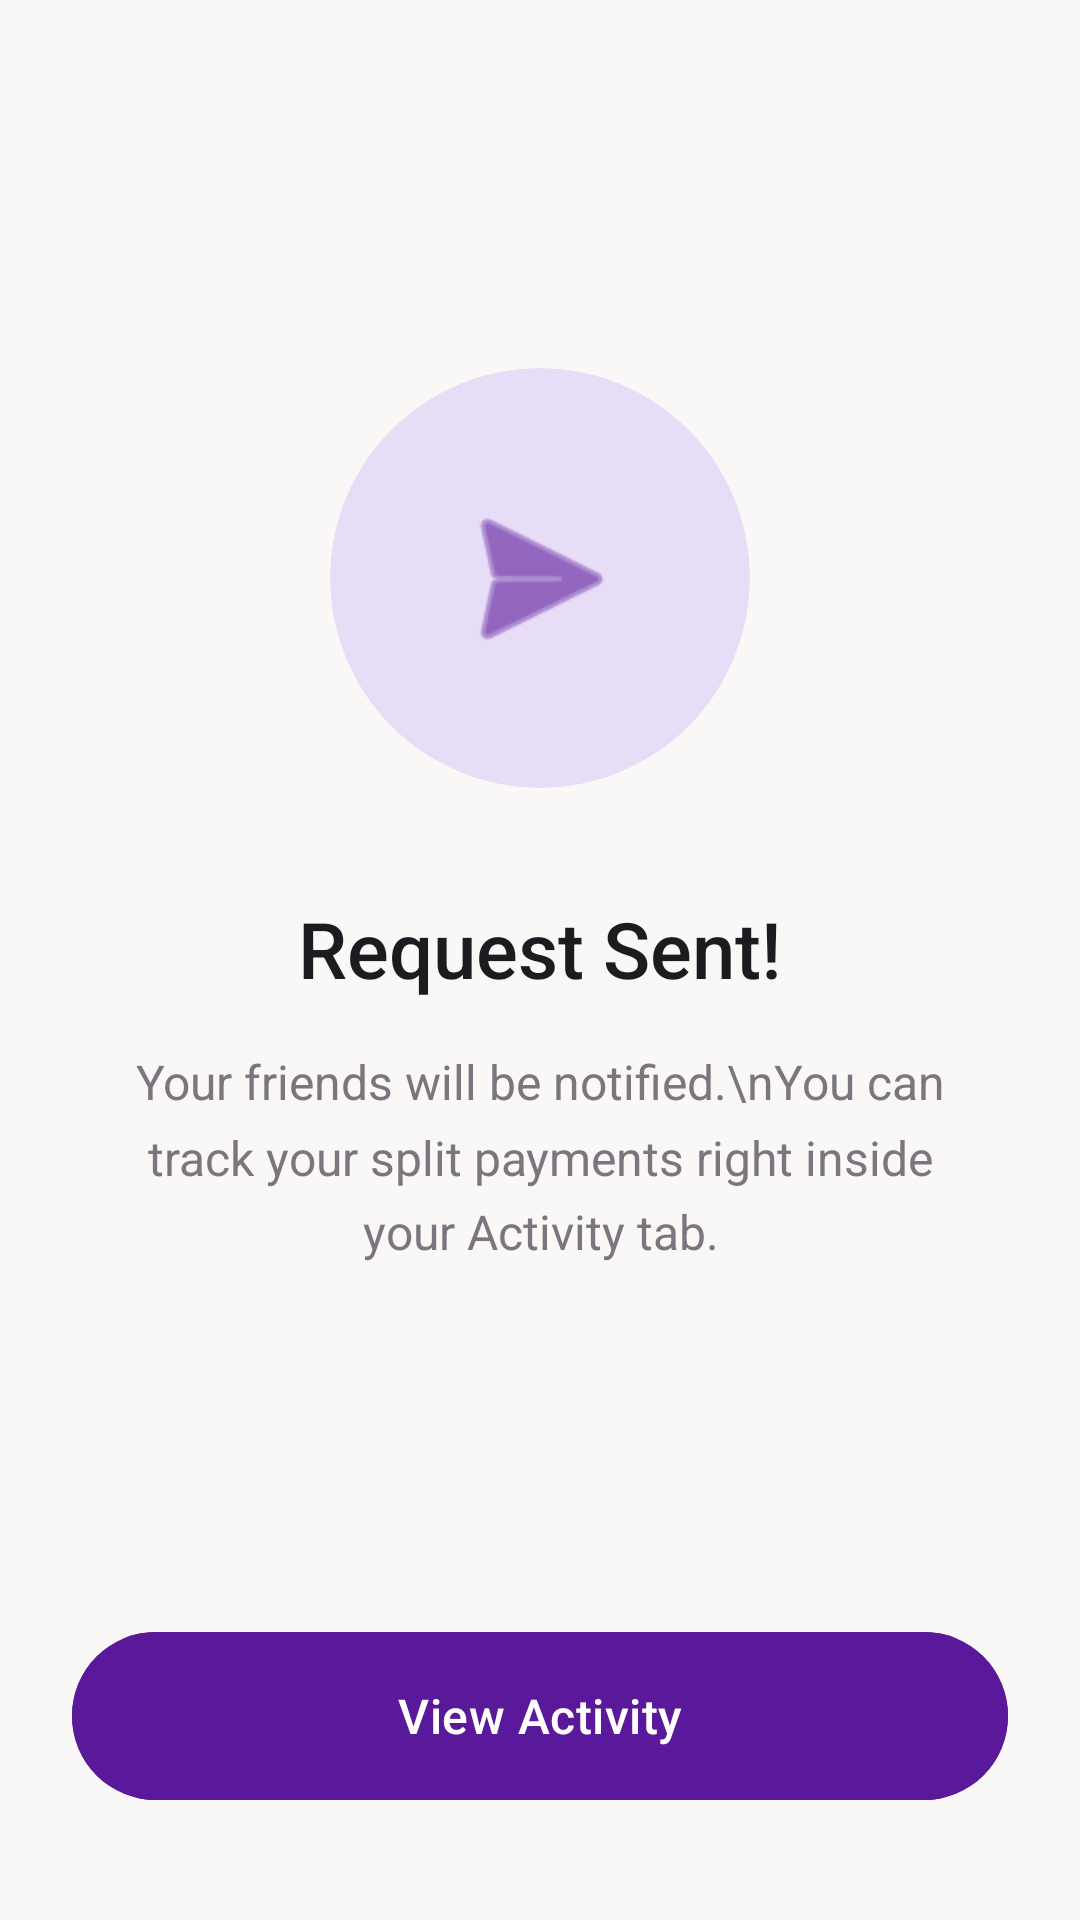

Produce the Android XML layout that renders to this screen, including the resource entries it uses.
<!-- AndroidManifest.xml: application theme Theme.SplitDuit -->
<!-- res/layout/activity_send_request.xml -->
<?xml version="1.0" encoding="utf-8"?>
<androidx.constraintlayout.widget.ConstraintLayout
    xmlns:android="http://schemas.android.com/apk/res/android"
    xmlns:app="http://schemas.android.com/apk/res-auto"
    xmlns:tools="http://schemas.android.com/tools"
    android:id="@+id/main"
    android:layout_width="match_parent"
    android:layout_height="match_parent"
    android:background="#F9F8F6"
    tools:context=".SendRequest">

    <LinearLayout
        android:layout_width="match_parent"
        android:layout_height="wrap_content"
        android:orientation="vertical"
        android:gravity="center"
        android:paddingHorizontal="40dp"
        app:layout_constraintTop_toTopOf="parent"
        app:layout_constraintBottom_toTopOf="@id/btnViewActivity"
        app:layout_constraintStart_toStartOf="parent"
        app:layout_constraintEnd_toEndOf="parent"
        app:layout_constraintVertical_chainStyle="packed">

        <com.google.android.material.card.MaterialCardView
            android:layout_width="140dp"
            android:layout_height="140dp"
            android:layout_marginBottom="36dp"
            app:cardCornerRadius="70dp"
            app:cardElevation="0dp"
            app:strokeWidth="0dp"
            app:cardBackgroundColor="#E8DDF7">

            <FrameLayout
                android:layout_width="match_parent"
                android:layout_height="match_parent">

                <ImageView
                    android:layout_width="64dp"
                    android:layout_height="64dp"
                    android:layout_gravity="center"
                    android:src="@android:drawable/ic_menu_send"
                    app:tint="#5A189A" />

            </FrameLayout>
        </com.google.android.material.card.MaterialCardView>

        <TextView
            android:layout_width="wrap_content"
            android:layout_height="wrap_content"
            android:text="Request Sent!"
            android:textColor="#1C1B1F"
            android:textSize="26sp"
            android:fontFamily="sans-serif-medium" />

        <TextView
            android:layout_width="wrap_content"
            android:layout_height="wrap_content"
            android:layout_marginTop="16dp"
            android:text="Your friends will be notified.\nYou can track your split payments right inside your Activity tab."
            android:textColor="#7A757F"
            android:textSize="16sp"
            android:gravity="center"
            android:lineSpacingMultiplier="1.3" />
    </LinearLayout>

    <com.google.android.material.button.MaterialButton
        android:id="@+id/btnViewActivity"
        android:layout_width="match_parent"
        android:layout_height="56dp"
        android:layout_marginHorizontal="24dp"
        android:layout_marginBottom="40dp"
        android:backgroundTint="#5A189A"
        android:text="View Activity"
        android:textColor="#FFFFFF"
        android:textSize="16sp"
        android:fontFamily="sans-serif-medium"
        android:letterSpacing="0.01"
        android:textAllCaps="false"
        app:cornerRadius="28dp"
        android:insetTop="0dp"
        android:insetBottom="0dp"
        app:elevation="0dp"
        app:layout_constraintBottom_toBottomOf="parent"
        app:layout_constraintStart_toStartOf="parent"
        app:layout_constraintEnd_toEndOf="parent" />

</androidx.constraintlayout.widget.ConstraintLayout>
<!-- resources referenced by this layout -->
<resources>
  <style name="Theme.SplitDuit" parent="Base.Theme.SplitDuit" />
  <style name="Base.Theme.SplitDuit" parent="Theme.Material3.DayNight.NoActionBar">
          
          
      </style>
</resources>
